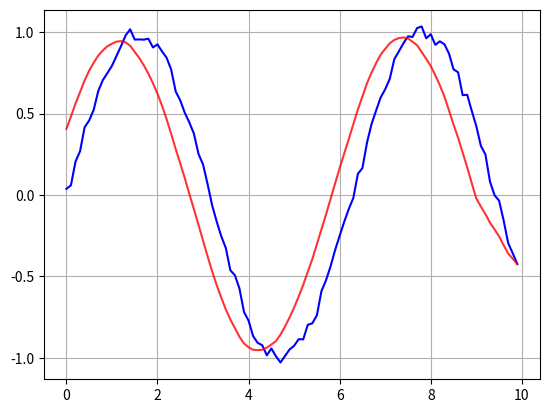

This figure's Python source:
#Implement noise filtering from a one-dimensional signal using the moving average method
import numpy as np
import matplotlib.pyplot as plt

def moving_avg(data, window_size):
  res = [np.mean(data[i-window_size:i] ) for i in range(window_size,data.shape[0]+window_size)]
  return res

x = np.arange(0, 10, 0.1)
y = np.sin(x)
plt.grid()
noise = 0.1*(np.random.rand(len(x))-0.5)
plt.plot(x, y+noise, 'b-', alpha=1)
res = moving_avg(y+noise, 10)
plt.plot(x, res, 'r-', alpha=0.8)
plt.savefig('1.png')
